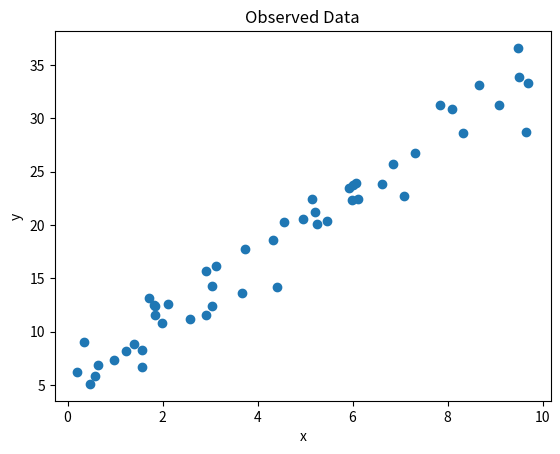
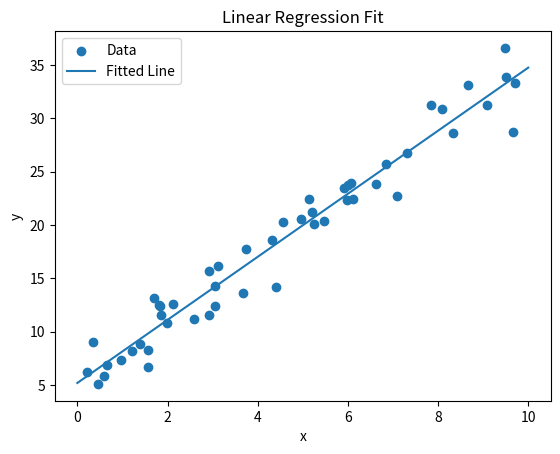
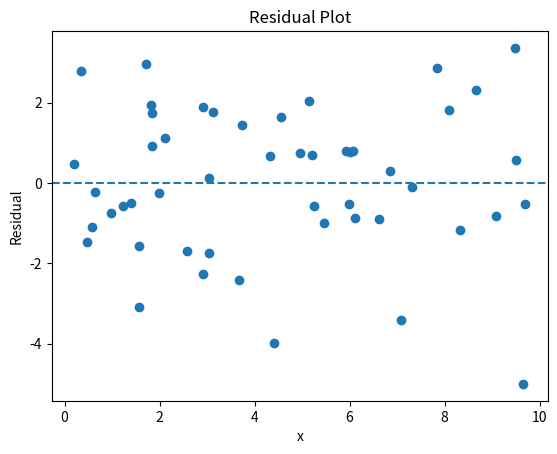

Here is the Python script that generated these plots, in order:
# ===============================
# 1. 导入必要的库
# ===============================

import numpy as np
import matplotlib.pyplot as plt

# ===============================
# 2. 生成模拟数据（真实世界 + 噪声）
# ===============================

np.random.seed(42)  # 固定随机种子，保证每次结果一致（实验可复现）

n = 50  # 样本数量

# 自变量 x：从 0 到 10 均匀采样
x = np.random.uniform(0, 10, size=n)

# 噪声 epsilon：服从均值为 0，标准差为 2 的高斯分布
epsilon = np.random.normal(0, 2, size=n)

# 真实线性关系
# y = 3x + 5 + noise
y = 3 * x + 5 + epsilon

# ===============================
# 3. 可视化原始数据
# ===============================

plt.scatter(x, y)
plt.xlabel("x")
plt.ylabel("y")
plt.title("Observed Data")
plt.show()

# ===============================
# 4. 构造线性回归模型（矩阵形式）
# ===============================

# 我们的模型是：
# y = b + w*x
#
# 写成矩阵形式：
# y = X @ beta
#
# X = [1, x]
# beta = [b, w]^T

# 构造设计矩阵 X（n 行 2 列）
X = np.column_stack([
    np.ones(n),  # 第一列全 1，对应截距 b
    x            # 第二列是 x，对应斜率 w
])

# 把 y 变成列向量（n x 1）
y_vec = y.reshape(-1, 1)

# ===============================
# 5. 使用正规方程求最小二乘解
# ===============================

# 数学公式：
# beta_hat = (X^T X)^(-1) X^T y

XT_X = X.T @ X              # X^T X
XT_X_inv = np.linalg.inv(XT_X)  # (X^T X)^(-1)
XT_y = X.T @ y_vec          # X^T y

beta_hat = XT_X_inv @ XT_y  # 最终解

# 拆出参数
b_hat = beta_hat[0, 0]  # 截距
w_hat = beta_hat[1, 0]  # 斜率

print("Estimated parameters:")
print("w =", w_hat)
print("b =", b_hat)

# ===============================
# 6. 可视化拟合结果
# ===============================

# 用学到的模型画一条直线
x_line = np.linspace(0, 10, 100)
y_line = w_hat * x_line + b_hat

plt.scatter(x, y, label="Data")
plt.plot(x_line, y_line, label="Fitted Line")
plt.xlabel("x")
plt.ylabel("y")
plt.legend()
plt.title("Linear Regression Fit")
plt.show()

# ===============================
# 7. 残差分析（模型诊断）
# ===============================

# 预测值
y_pred = X @ beta_hat  # X beta

# 残差 = 真实值 - 预测值
residuals = y_vec - y_pred

plt.scatter(x, residuals)
plt.axhline(0, linestyle="--")
plt.xlabel("x")
plt.ylabel("Residual")
plt.title("Residual Plot")
plt.show()

# ===============================
# 8. 计算误差指标（MSE）
# ===============================

# 均方误差：最小二乘真正最小化的量
mse = np.mean(residuals ** 2)
print("Mean Squared Error:", mse)
